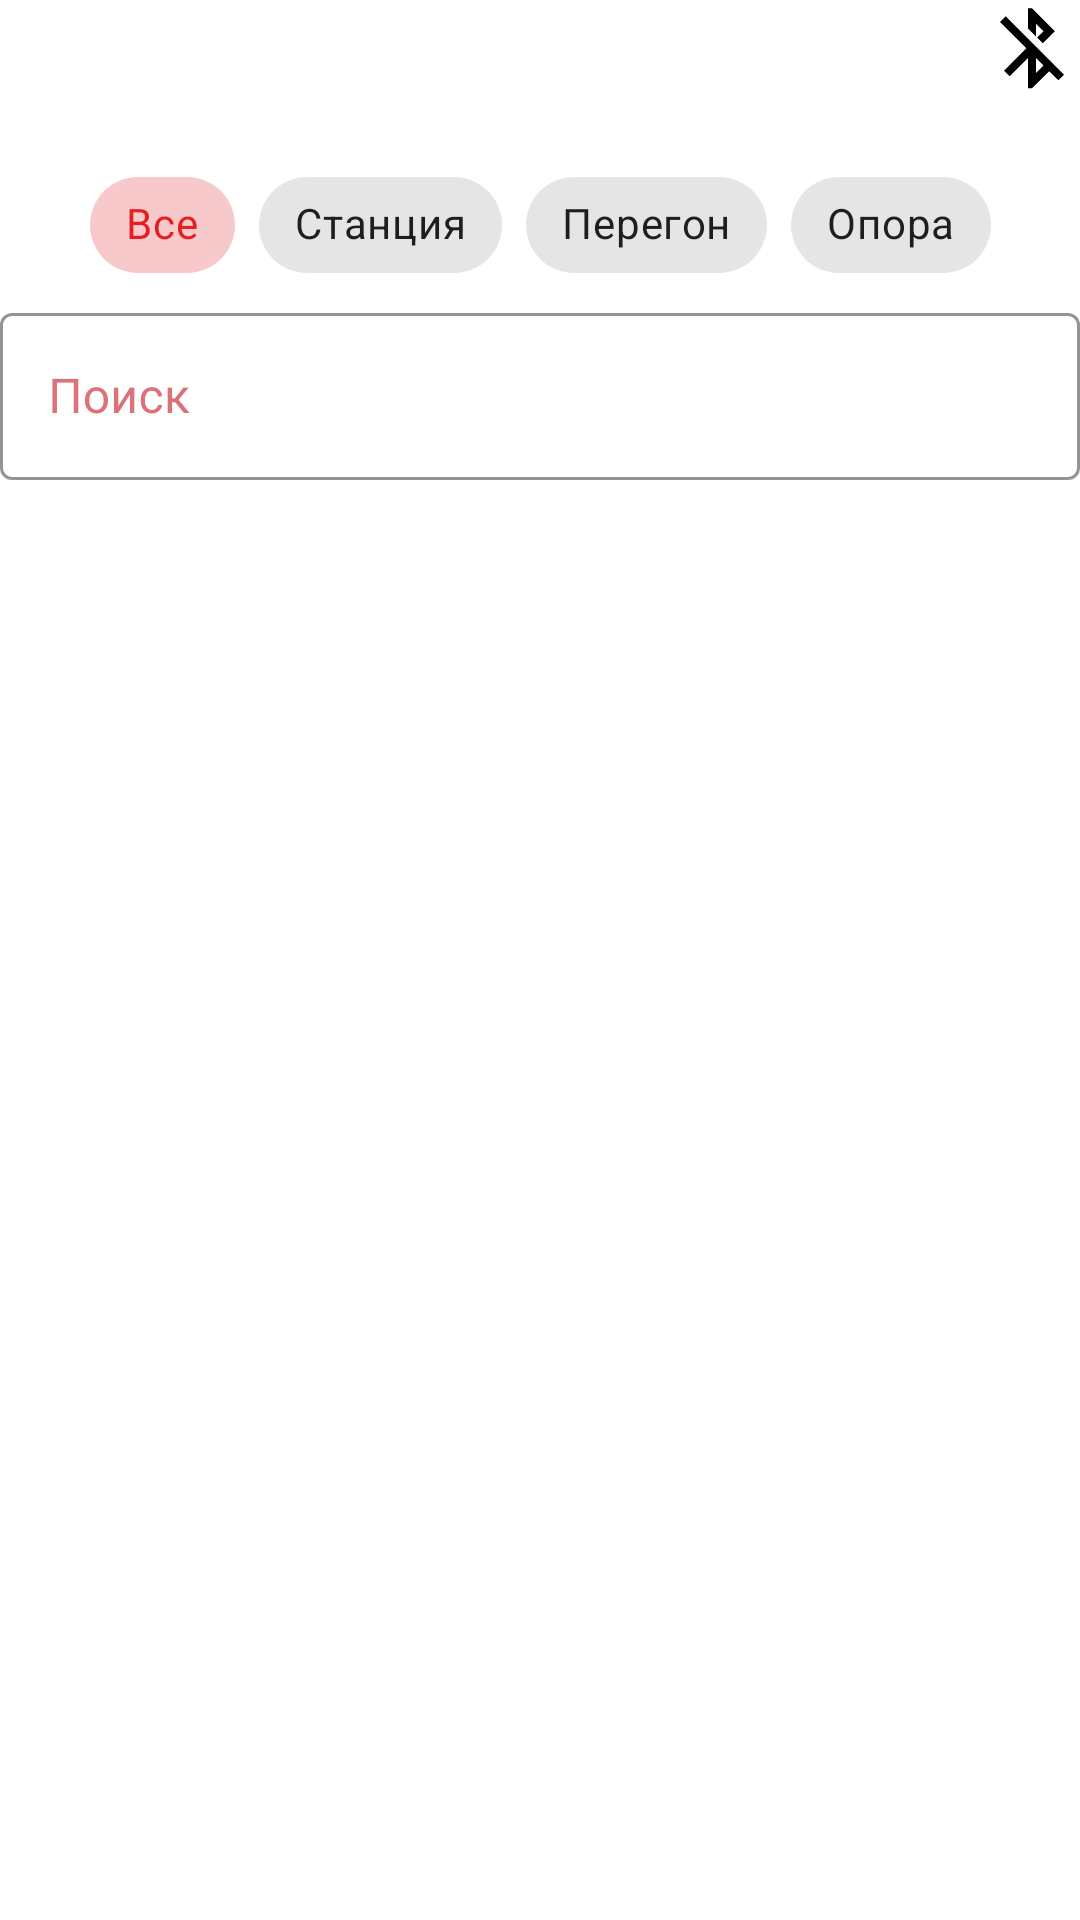

Android layout source for this screen:
<!-- AndroidManifest.xml: application theme Theme.AppTheme -->
<!-- res/layout/screen_measurements_fragment.xml -->
<androidx.constraintlayout.widget.ConstraintLayout xmlns:android="http://schemas.android.com/apk/res/android"
    xmlns:app="http://schemas.android.com/apk/res-auto"
    android:layout_width="match_parent"
    android:layout_height="match_parent"
    android:layout_margin="@dimen/content_margin_small">

    <include
        android:id="@+id/layout_header"
        layout="@layout/layout_header"
        app:layout_constraintEnd_toEndOf="parent"
        app:layout_constraintStart_toStartOf="parent"
        app:layout_constraintTop_toTopOf="parent" />

    <TextView
        android:id="@+id/selected_railway_name"
        android:layout_width="match_parent"
        android:layout_height="wrap_content"
        app:layout_constraintLeft_toLeftOf="parent"
        app:layout_constraintRight_toRightOf="parent"
        app:layout_constraintTop_toBottomOf="@+id/layout_header" />

    <com.google.android.material.chip.ChipGroup
        android:id="@+id/toggleGroupScroll"
        android:layout_width="wrap_content"
        android:layout_height="wrap_content"
        app:layout_constraintEnd_toEndOf="parent"
        app:layout_constraintLeft_toLeftOf="parent"
        app:layout_constraintRight_toRightOf="parent"
        app:layout_constraintStart_toStartOf="parent"
        app:layout_constraintTop_toBottomOf="@+id/selected_railway_name"
        app:selectionRequired="true"
        app:singleSelection="true">

        <com.google.android.material.chip.Chip
            android:id="@+id/btn_all"
            style="@style/Widget.MaterialComponents.Chip.Choice"
            android:layout_width="wrap_content"
            android:layout_height="wrap_content"
            android:checked="true"
            android:clickable="true"
            android:focusable="true"
            android:text="@string/all" />

        <com.google.android.material.chip.Chip
            android:id="@+id/btn_station"
            style="@style/Widget.MaterialComponents.Chip.Choice"
            android:layout_width="wrap_content"
            android:layout_height="wrap_content"
            android:text="@string/station" />

        <com.google.android.material.chip.Chip
            android:id="@+id/btn_peregon"
            style="@style/Widget.MaterialComponents.Chip.Choice"
            android:layout_width="wrap_content"
            android:layout_height="wrap_content"
            android:text="@string/peregon" />

        <com.google.android.material.chip.Chip
            android:id="@+id/btn_support"
            style="@style/Widget.MaterialComponents.Chip.Choice"
            android:layout_width="wrap_content"
            android:layout_height="wrap_content"
            android:text="@string/support" />


    </com.google.android.material.chip.ChipGroup>

    <com.google.android.material.textfield.TextInputLayout
        android:id="@+id/searchView"
        style="@style/TextInputLayoutAppearanceOutLined"
        android:layout_width="match_parent"
        android:layout_height="wrap_content"
        android:hint="@string/search"
        app:hintEnabled="true"
        app:layout_constraintTop_toBottomOf="@+id/toggleGroupScroll">

        <com.google.android.material.textfield.TextInputEditText
            android:id="@+id/edittext"
            android:layout_width="match_parent"
            android:layout_height="wrap_content"
            android:inputType="text" />

    </com.google.android.material.textfield.TextInputLayout>


    <androidx.recyclerview.widget.RecyclerView
        android:id="@+id/recyclerView"
        android:layout_width="match_parent"
        android:layout_height="0dp"
        android:layout_marginTop="20dp"
        android:scrollbars="vertical"
        app:layoutManager="LinearLayoutManager"
        app:layout_constraintBottom_toBottomOf="parent"
        app:layout_constraintEnd_toEndOf="parent"
        app:layout_constraintStart_toStartOf="parent"
        app:layout_constraintTop_toBottomOf="@+id/searchView" />

</androidx.constraintlayout.widget.ConstraintLayout>
<!-- res/layout/layout_header.xml (included above) -->
<?xml version="1.0" encoding="utf-8"?>
<androidx.constraintlayout.widget.ConstraintLayout xmlns:android="http://schemas.android.com/apk/res/android"
    xmlns:app="http://schemas.android.com/apk/res-auto"
    android:layout_width="match_parent"
    android:layout_height="wrap_content">

    <androidx.appcompat.widget.AppCompatImageButton
        android:id="@+id/btn_back"
        style="@style/Widget.AppCompat.Button.Borderless"
        android:layout_width="wrap_content"
        android:layout_height="0dp"
        android:src="@drawable/ic_arrow_left"
        app:layout_constraintBottom_toBottomOf="parent"
        app:layout_constraintLeft_toLeftOf="parent"
        app:layout_constraintTop_toTopOf="parent" />

    <TextView
        android:id="@+id/layout_header_text"
        style="@style/TextAppearance.Screen.Title"
        android:layout_width="0dp"
        android:layout_height="wrap_content"
        android:textSize="16sp"
        android:layout_marginEnd="@dimen/content_margin_small"
        app:layout_constraintBottom_toBottomOf="parent"
        app:layout_constraintLeft_toRightOf="@+id/btn_back"
        app:layout_constraintRight_toLeftOf="@+id/layout_header_bluetooth_icon_state"
        app:layout_constraintTop_toTopOf="parent" />

    <ImageView
        android:id="@+id/layout_header_bluetooth_icon_state"
        android:layout_width="wrap_content"
        android:layout_height="wrap_content"
        android:src="@drawable/ic_bluetooth_disconnected"
        app:layout_constraintRight_toLeftOf="@+id/layout_header_image"
        app:layout_constraintBottom_toBottomOf="parent"
        app:layout_constraintTop_toTopOf="parent" />

    <ImageView
        android:id="@+id/layout_header_image"
        android:layout_width="wrap_content"
        android:layout_height="wrap_content"
        android:src="@drawable/ic_baseline_account_circle_24"
        app:layout_constraintRight_toRightOf="parent"
        app:layout_constraintTop_toTopOf="parent" />

</androidx.constraintlayout.widget.ConstraintLayout>
<!-- resources referenced by this layout -->
<resources>
  <dimen name="content_margin_small">8dp</dimen>
  <!-- drawable ic_bluetooth_disconnected (drawable) -->
  <vector android:height="32dp" android:viewportHeight="48"
      android:viewportWidth="48" android:width="32dp" xmlns:android="http://schemas.android.com/apk/res/android">
      <path android:fillColor="#FF000000" android:pathData="M26,11.83l3.76,3.76 -3.2,3.2 2.83,2.83 6.03,-6.03 -11.42,-11.42h-2v10.06l4,4v-6.4zM10.83,8.17l-2.83,2.83 13.17,13.17 -11.17,11.17 2.83,2.83 9.17,-9.17v15.17h2l8.59,-8.59 4.59,4.59 2.82,-2.83 -29.17,-29.17zM26,36.51v-7.51l3.76,3.76 -3.76,3.75z"/>
  </vector>
  <string name="all">Все</string>
  <string name="peregon">Перегон</string>
  <string name="search">Поиск</string>
  <string name="station">Станция</string>
  <string name="support">Опора</string>
  <style name="TextAppearance.Screen.Title" parent="TextAppearance.MaterialComponents.Headline6">
          <item name="fontFamily">sans-serif-medium</item>
          <item name="android:fontFamily">sans-serif-medium</item>
          <item name="android:textColor">@color/color_text_primary</item>
          <item name="android:textSize">20sp</item>
      </style>
  <style name="TextInputLayoutAppearanceOutLined" parent="Widget.MaterialComponents.TextInputLayout.OutlinedBox">
          <item name="android:textColorHint">@color/colorAccent</item>
          <item name="hintTextColor">@color/colorAccent</item>
          <item name="boxStrokeColor">@color/colorAccent</item>
          <item name="startIconTint">@color/colorAccent</item>
          <item name="boxBackgroundColor">@color/white</item>
          <item name="boxStrokeWidthFocused">1dp</item>
          <item name="hintEnabled">true</item>
          <item name="hintAnimationEnabled">true</item>
          <item name="colorControlNormal">@color/colorAccent</item>
          <item name="colorControlActivated">@color/colorPrimary</item>
      </style>
  <style name="Theme.AppTheme" parent="Theme.MaterialComponents.Light.NoActionBar">
          
          <item name="colorPrimary">@color/colorPrimary</item>
          <item name="colorPrimaryVariant">@color/colorPrimaryDark</item>
          <item name="colorOnPrimary">@color/white</item>
          <item name="android:statusBarColor" tools:targetApi="l">?attr/colorPrimaryVariant</item>
          
      </style>
  <color name="color_text_primary">#262626</color>
  <color name="colorAccent">#DD717A</color>
  <color name="white">#FFFFFFFF</color>
  <color name="colorPrimary">#e21f22</color>
  <color name="colorPrimaryDark">#a70000</color>
</resources>
